Labelled photos from "dataset", an image-classification folder in feanored/astrostats-2025. The possible labels are: barred spiral galaxy, round smooth galaxy.

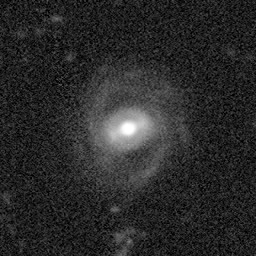
Label: round smooth galaxy

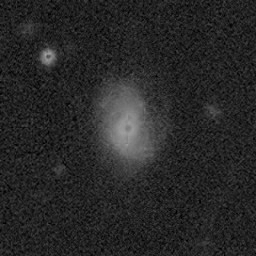
Label: round smooth galaxy

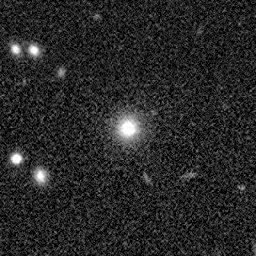
Label: barred spiral galaxy

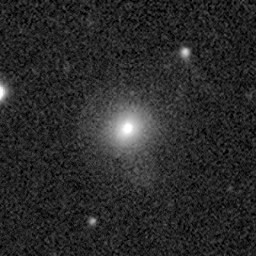
Label: barred spiral galaxy

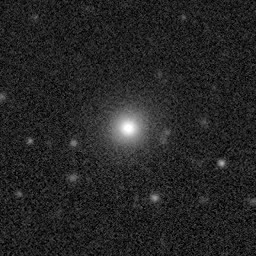
Label: barred spiral galaxy

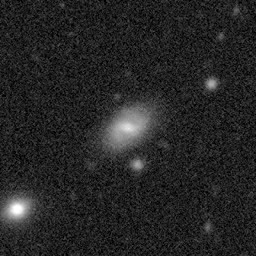
Label: round smooth galaxy
